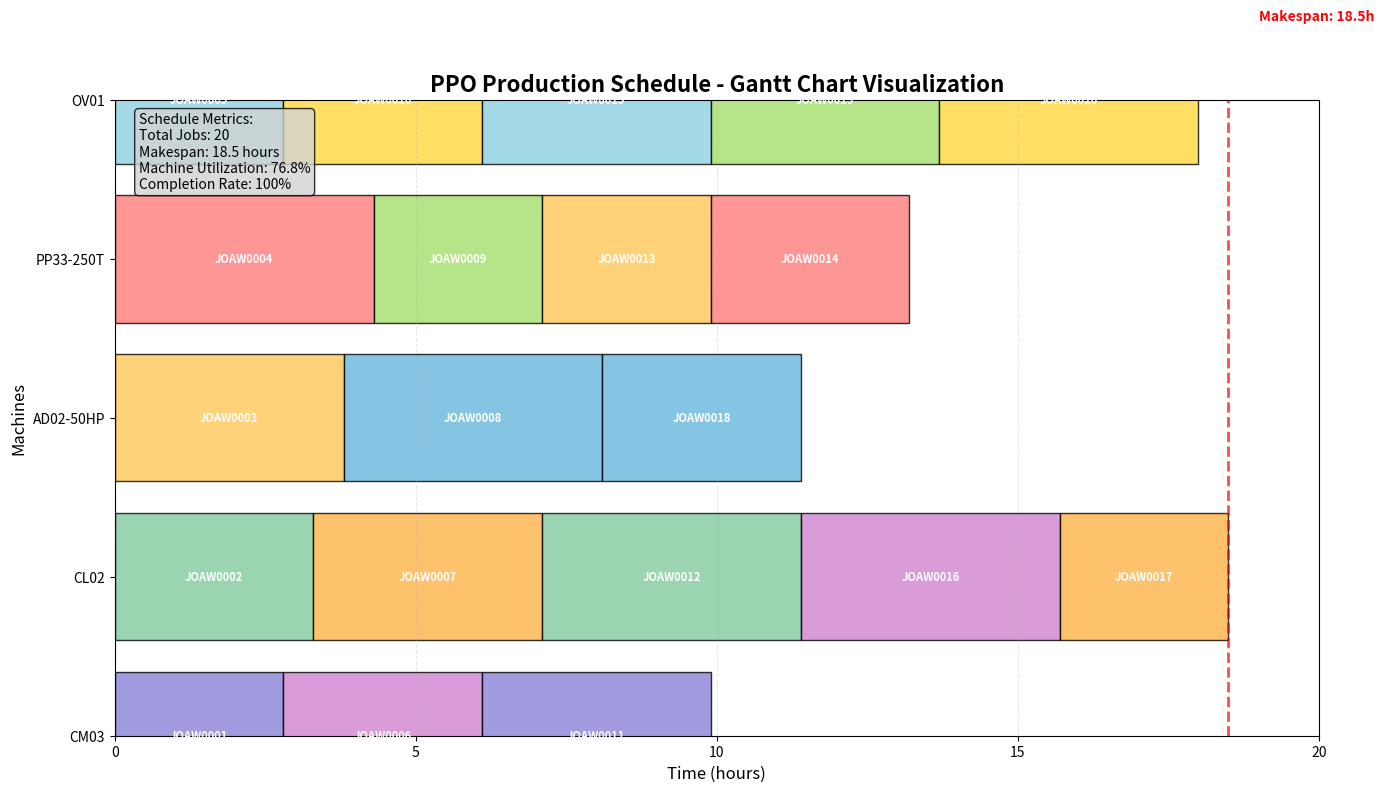

Write the Python code that produced this figure. (Note: this script raises an exception after producing the figure.)
import matplotlib.pyplot as plt
import matplotlib.patches as patches
from datetime import datetime, timedelta
import numpy as np

# Create figure and axis
fig, ax = plt.subplots(figsize=(14, 8))

# Define machines
machines = ['CM03', 'CL02', 'AD02-50HP', 'PP33-250T', 'OV01']
machine_y_pos = {machine: i for i, machine in enumerate(machines)}

# Define colors for different jobs
colors = ['#8884d8', '#82ca9d', '#ffc658', '#ff7c7c', '#8dd1e1',
          '#d084d0', '#ffb347', '#67b7dc', '#a4de6c', '#ffd93d']

# Create mock scheduled jobs
scheduled_jobs = []
current_times = {machine: 0 for machine in machines}

# Generate 20 jobs
for i in range(20):
    # Select machine (round-robin with some variation)
    machine_idx = i % len(machines)
    if i > 10 and i % 3 == 0:  # Add some variation
        machine_idx = (machine_idx + 1) % len(machines)
    
    machine = machines[machine_idx]
    
    # Job properties
    job_id = f"JOAW{str(i+1).zfill(4)}"
    start_time = current_times[machine]
    processing_time = 2.5 + (i % 4) * 0.5
    setup_time = 0.3
    total_time = processing_time + setup_time
    end_time = start_time + total_time
    
    scheduled_jobs.append({
        'job_id': job_id,
        'machine': machine,
        'start_time': start_time,
        'end_time': end_time,
        'color': colors[i % len(colors)],
        'full_name': job_id  # Keep full job name
    })
    
    current_times[machine] = end_time

# Plot jobs as rectangles
for job in scheduled_jobs:
    y_pos = machine_y_pos[job['machine']]
    rect = patches.Rectangle(
        (job['start_time'], y_pos - 0.4),
        job['end_time'] - job['start_time'],
        0.8,
        linewidth=1,
        edgecolor='black',
        facecolor=job['color'],
        alpha=0.8
    )
    ax.add_patch(rect)
    
    # Add full job ID text
    ax.text(
        (job['start_time'] + job['end_time']) / 2,
        y_pos,
        job['full_name'],  # Show full job name
        ha='center',
        va='center',
        fontsize=8,
        fontweight='bold',
        color='white'
    )

# Calculate metrics
makespan = max(job['end_time'] for job in scheduled_jobs)
total_machine_time = sum(job['end_time'] - job['start_time'] for job in scheduled_jobs)
total_available_time = makespan * len(machines)
utilization = (total_machine_time / total_available_time) * 100

# Set axis labels and title
ax.set_xlabel('Time (hours)', fontsize=12)
ax.set_ylabel('Machines', fontsize=12)
ax.set_title('PPO Production Schedule - Gantt Chart Visualization', fontsize=16, fontweight='bold')

# Set y-axis
ax.set_yticks(range(len(machines)))
ax.set_yticklabels(machines)

# Set x-axis
ax.set_xlim(0, makespan * 1.05)
ax.set_xticks(np.arange(0, makespan + 5, 5))

# Add grid
ax.grid(True, axis='x', alpha=0.3, linestyle='--')

# Add makespan line
ax.axvline(x=makespan, color='red', linestyle='--', linewidth=2, alpha=0.7)
ax.text(makespan + 0.5, len(machines) - 0.5, f'Makespan: {makespan:.1f}h', 
        rotation=0, fontsize=10, color='red', fontweight='bold')

# Add metrics box
metrics_text = f"Schedule Metrics:\n" \
               f"Total Jobs: 20\n" \
               f"Makespan: {makespan:.1f} hours\n" \
               f"Machine Utilization: {utilization:.1f}%\n" \
               f"Completion Rate: 100%"

props = dict(boxstyle='round', facecolor='lightgray', alpha=0.8)
ax.text(0.02, 0.98, metrics_text, transform=ax.transAxes, fontsize=10,
        verticalalignment='top', bbox=props)

# Adjust layout
plt.tight_layout()

# Save the visualization
output_path = '/Users/<user>/Project/ppo/frontend/demo_gantt_chart.png'
plt.savefig(output_path, dpi=150, bbox_inches='tight')
print(f"Gantt chart saved to: {output_path}")

# Also create a simpler version showing the frontend interface
fig2, (ax1, ax2) = plt.subplots(2, 1, figsize=(12, 10), gridspec_kw={'height_ratios': [1, 3]})

# Top panel - metrics cards
metrics = [
    ('Makespan', f'{makespan:.1f} hours', '#1976d2'),
    ('Completion Rate', '100%', '#4caf50'),
    ('Machine Utilization', f'{utilization:.1f}%', '#9c27b0'),
    ('Jobs On Time', '95%', '#4caf50')
]

ax1.set_xlim(0, 4)
ax1.set_ylim(0, 1)
ax1.axis('off')

for i, (label, value, color) in enumerate(metrics):
    x = i + 0.5
    # Card background
    rect = patches.FancyBboxPatch((x-0.4, 0.2), 0.8, 0.6,
                                  boxstyle="round,pad=0.1",
                                  facecolor='white',
                                  edgecolor=color,
                                  linewidth=2)
    ax1.add_patch(rect)
    ax1.text(x, 0.65, label, ha='center', fontsize=10, color='gray')
    ax1.text(x, 0.35, value, ha='center', fontsize=14, fontweight='bold', color=color)

ax1.text(2, 0.95, 'PPO Production Scheduler Dashboard', ha='center', fontsize=18, fontweight='bold')

# Bottom panel - full gantt
ax2.set_xlabel('Time (hours)', fontsize=12)
ax2.set_ylabel('Machines', fontsize=12)
ax2.set_title('Schedule Visualization', fontsize=14)

# Plot all jobs
for job in scheduled_jobs:  # Show all jobs
    y_pos = machine_y_pos[job['machine']]
    rect = patches.Rectangle(
        (job['start_time'], y_pos - 0.35),
        job['end_time'] - job['start_time'],
        0.7,
        linewidth=1,
        edgecolor='black',
        facecolor=job['color'],
        alpha=0.8
    )
    ax2.add_patch(rect)
    
    # Show full job name if space allows
    if job['end_time'] - job['start_time'] > 1.5:
        ax2.text(
            (job['start_time'] + job['end_time']) / 2,
            y_pos,
            job['full_name'],
            ha='center',
            va='center',
            fontsize=7,
            color='white'
        )

ax2.set_yticks(range(len(machines)))
ax2.set_yticklabels(machines)
ax2.set_xlim(0, makespan * 1.05)  # Show full schedule
ax2.grid(True, axis='x', alpha=0.3, linestyle='--')

plt.tight_layout()
output_path2 = '/Users/<user>/Project/ppo/frontend/demo_dashboard.png'
plt.savefig(output_path2, dpi=150, bbox_inches='tight')
print(f"Dashboard demo saved to: {output_path2}")

plt.close('all')